The GitHub repository kurehajime/leaning_machine_leaning contains a labelled image folder "data" with 2 categories: apple, orange. Examples follow, each with its label.

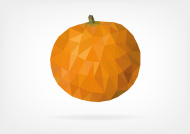
Label: orange

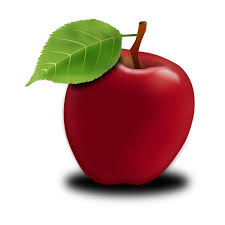
Label: apple

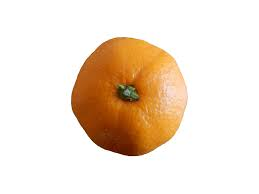
Label: orange

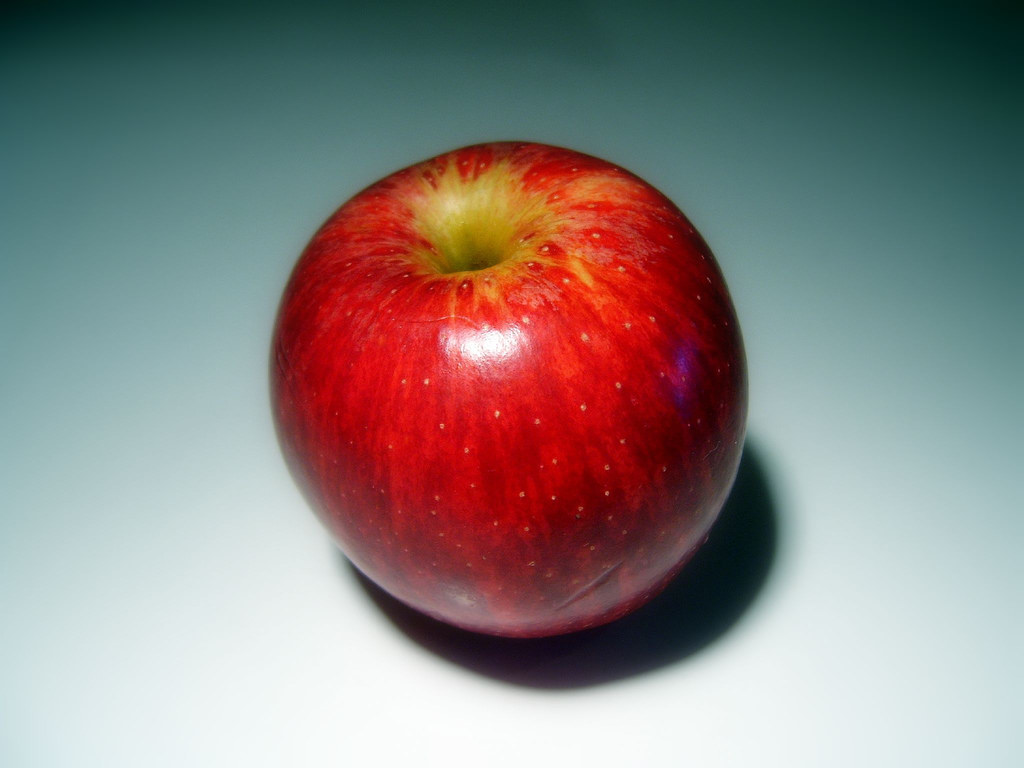
Label: apple

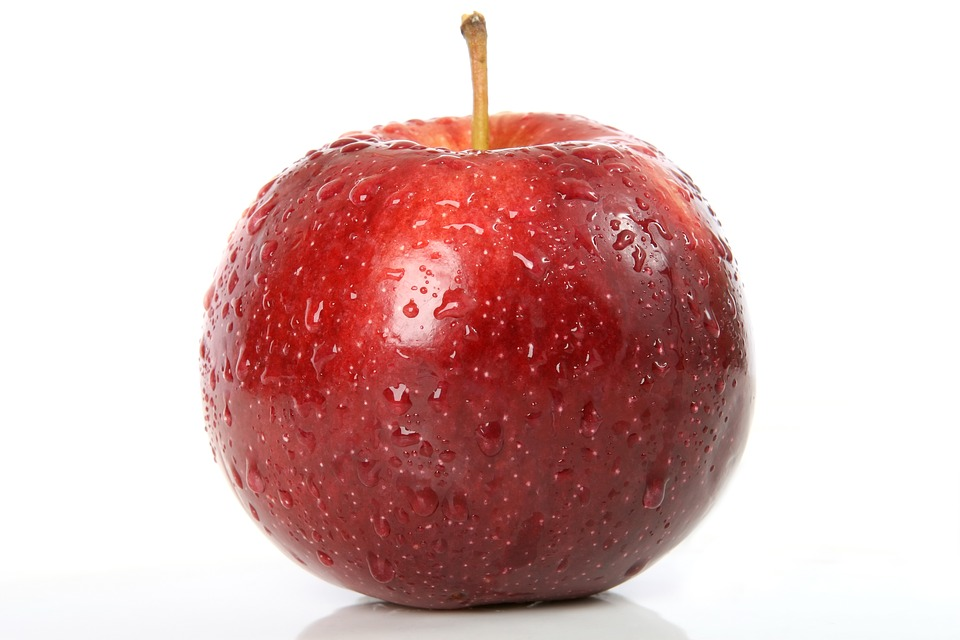
Label: apple
